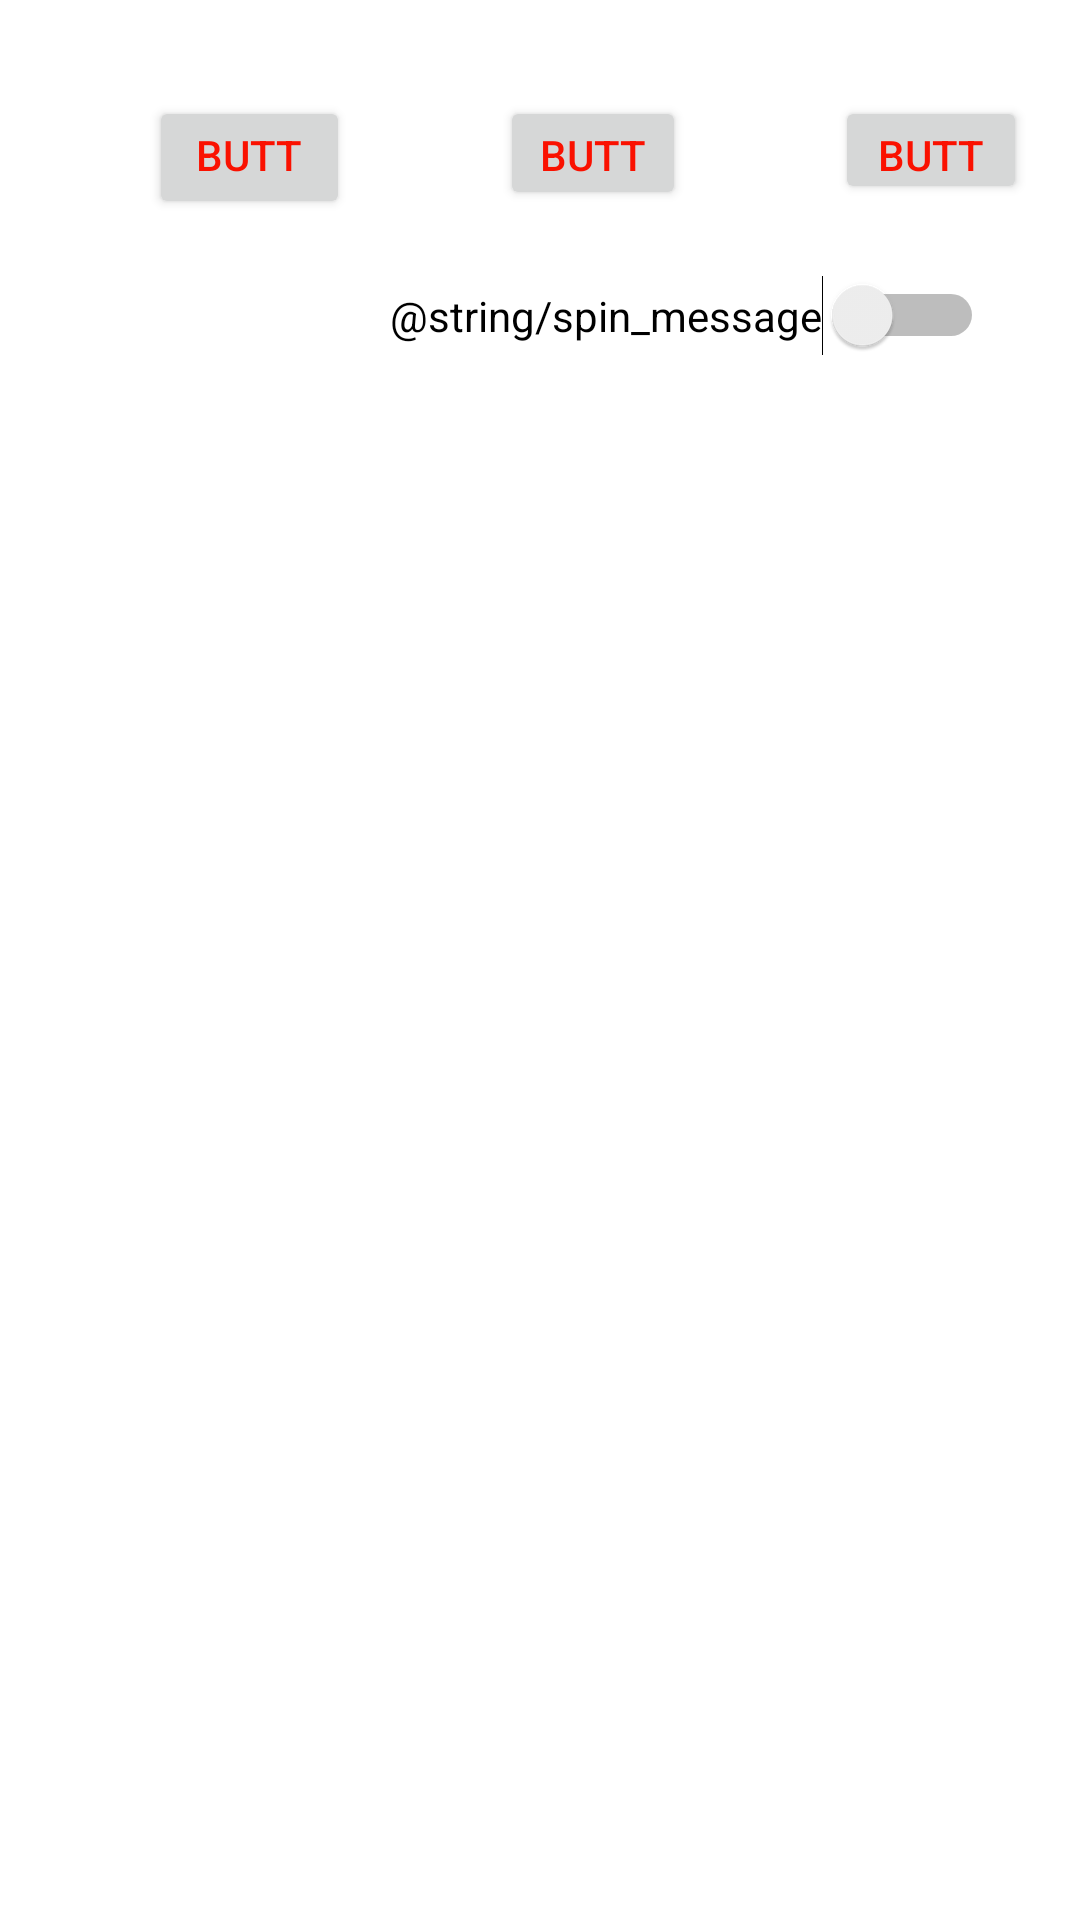

Produce the Android XML layout that renders to this screen, including the resource entries it uses.
<!-- AndroidManifest.xml: application theme Theme.MohammadhassansAndroidLab -->
<!-- res/layout/activity_main.xml -->
<?xml version="1.0" encoding="utf-8"?>
<androidx.constraintlayout.widget.ConstraintLayout xmlns:android="http://schemas.android.com/apk/res/android"
    xmlns:app="http://schemas.android.com/apk/res-auto"
    xmlns:tools="http://schemas.android.com/tools"
    android:layout_width="match_parent"
    android:layout_height="match_parent"
    tools:context=".MainActivity"
    android:layout_marginTop="27dp"
    android:layout_marginBottom="27dp"
    android:layout_marginLeft="48dp"
    android:layout_marginRight="48dp">

    <Button
        android:id="@+id/button3"
        android:layout_width="67dp"
        android:layout_height="41dp"
        android:layout_marginStart="32dp"
        android:layout_marginTop="32dp"
        android:text="Button"
        android:nextFocusDown="@id/spin_switch"
        android:nextFocusRight="@id/button4"
        app:layout_constraintEnd_toStartOf="@+id/button4"
        app:layout_constraintHorizontal_bias="0.5"
        app:layout_constraintStart_toStartOf="parent"
        app:layout_constraintTop_toTopOf="parent" />

    <Button
        android:id="@+id/button4"
        android:layout_width="62dp"
        android:layout_height="38dp"
        android:layout_marginStart="32dp"
        android:text="Button"
        android:nextFocusRight="@id/button5"
        android:nextFocusLeft="@id/button3"
        app:layout_constraintEnd_toStartOf="@+id/button5"
        app:layout_constraintHorizontal_bias="0.5"
        app:layout_constraintStart_toEndOf="@+id/button3"
        app:layout_constraintTop_toTopOf="@+id/button3" />

    <Button
        android:id="@+id/button5"
        android:layout_width="64dp"
        android:layout_height="36dp"
        android:layout_marginStart="32dp"
        android:text="Button"
        android:nextFocusRight="@id/button3"
        android:nextFocusLeft="@id/button4"
        app:layout_constraintEnd_toEndOf="parent"
        app:layout_constraintHorizontal_bias="0.5"
        app:layout_constraintStart_toEndOf="@+id/button4"
        app:layout_constraintTop_toTopOf="@+id/button4" />

    <ImageView
        android:id="@+id/flagview"
        android:layout_width="wrap_content"
        android:layout_height="wrap_content"
        android:layout_marginTop="32dp"
        android:src="@drawable/flag"
        app:layout_constraintStart_toStartOf="@+id/button3"
        app:layout_constraintTop_toBottomOf="@+id/button3" />

    <Switch
        android:id="@+id/spin_switch"
        android:layout_width="wrap_content"
        android:layout_height="wrap_content"
        android:layout_marginEnd="32dp"
        android:text="@string/spin_message"
        app:layout_constraintBottom_toBottomOf="@+id/flagview"
        app:layout_constraintEnd_toEndOf="parent"
        app:layout_constraintTop_toTopOf="@+id/flagview" />
</androidx.constraintlayout.widget.ConstraintLayout>
<!-- resources referenced by this layout -->
<resources>
  <style name="Theme.MohammadhassansAndroidLab" parent="Base.Theme.MohammadhassansAndroidLab" />
  <style name="Base.Theme.MohammadhassansAndroidLab" parent="Theme.MaterialComponents.DayNight.DarkActionBar">
          
           <item name="colorPrimary">@color/my_primary</item>
  
           <item name="colorSecondary">@color/my_secondary</item>
  
           <item name="android:statusBarColor">@color/my_statusbar</item>
  
  
           <item name="android:textColor">@color/my_text</item>
      </style>
  <color name="my_primary">#1FEC27</color>
  <color name="my_secondary">#2A72AC</color>
  <color name="my_statusbar">#E3CD12</color>
  <color name="my_text">#FA1100</color>
</resources>
